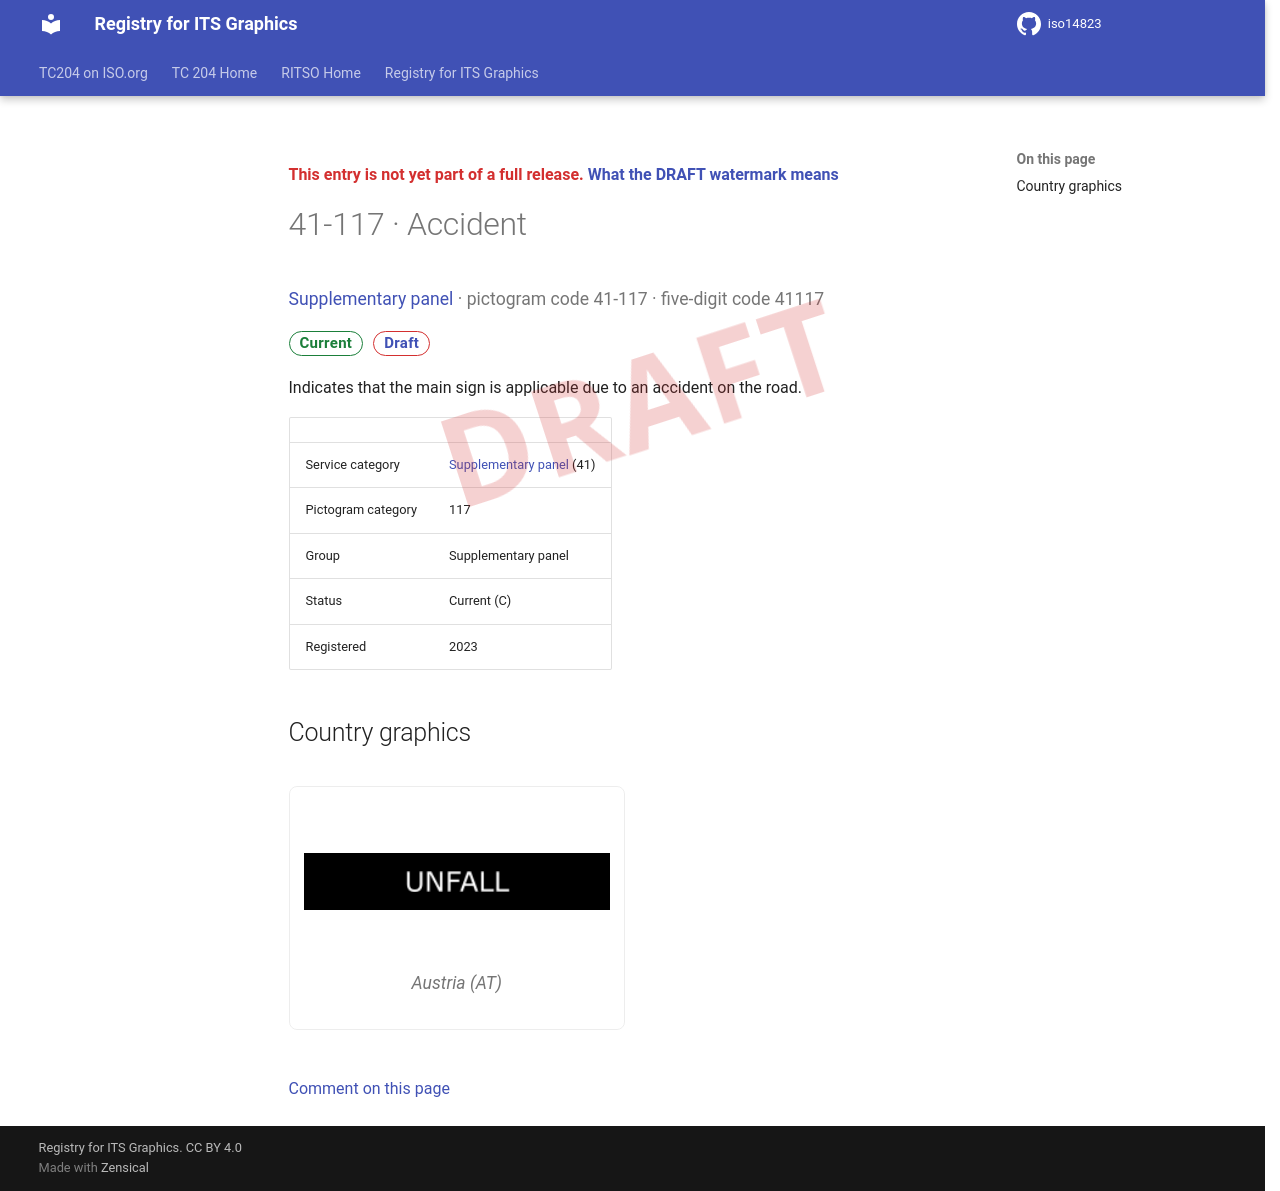

repository: k-vaughn/iso14823 · page: v0.1.0-alpha.1/signs/41-117/index.html · generator: mkdocs

<div class="draft4-watermark" aria-hidden="true"></div>

<p class="draft-note">This entry is not yet part of a full release. <a href="../#draft-watermark">What the DRAFT watermark means</a></p>

# 41-117 · Accident

<p class="sign-kicker"><a href="../categories/41/">Supplementary panel</a> · pictogram code 41-117 · five-digit code 41117</p>
<p class="sign-chips"><span class="chip chip-current">Current</span> <a class="chip chip-draft" href="../#draft-watermark">Draft</a></p>
<p>Indicates that the main sign is applicable due to an accident on the road.</p>
| | |
| --- | --- |
| Service category | <a href="../categories/41/">Supplementary panel</a> (41) |
| Pictogram category | 117 |
| Group | Supplementary panel |
| Status | Current (C) |
| Registered | 2023 |

## Country graphics

<div class="sign-grid">
<figure class="sign-card">
<img src="../graphics/at/41-117.png" alt="Austria graphic for Accident (41-117)" loading="lazy">

<figcaption>Austria (AT)</figcaption>
</figure>
</div>

[Comment on this page](https://github.com/k-vaughn/iso14823/issues/new?template=page-feedback.yml&title=%5BPage+feedback%5D+41-117+%C2%B7+Accident&page-title=41-117+%C2%B7+Accident&page-path=signs%2F41-117.md)
